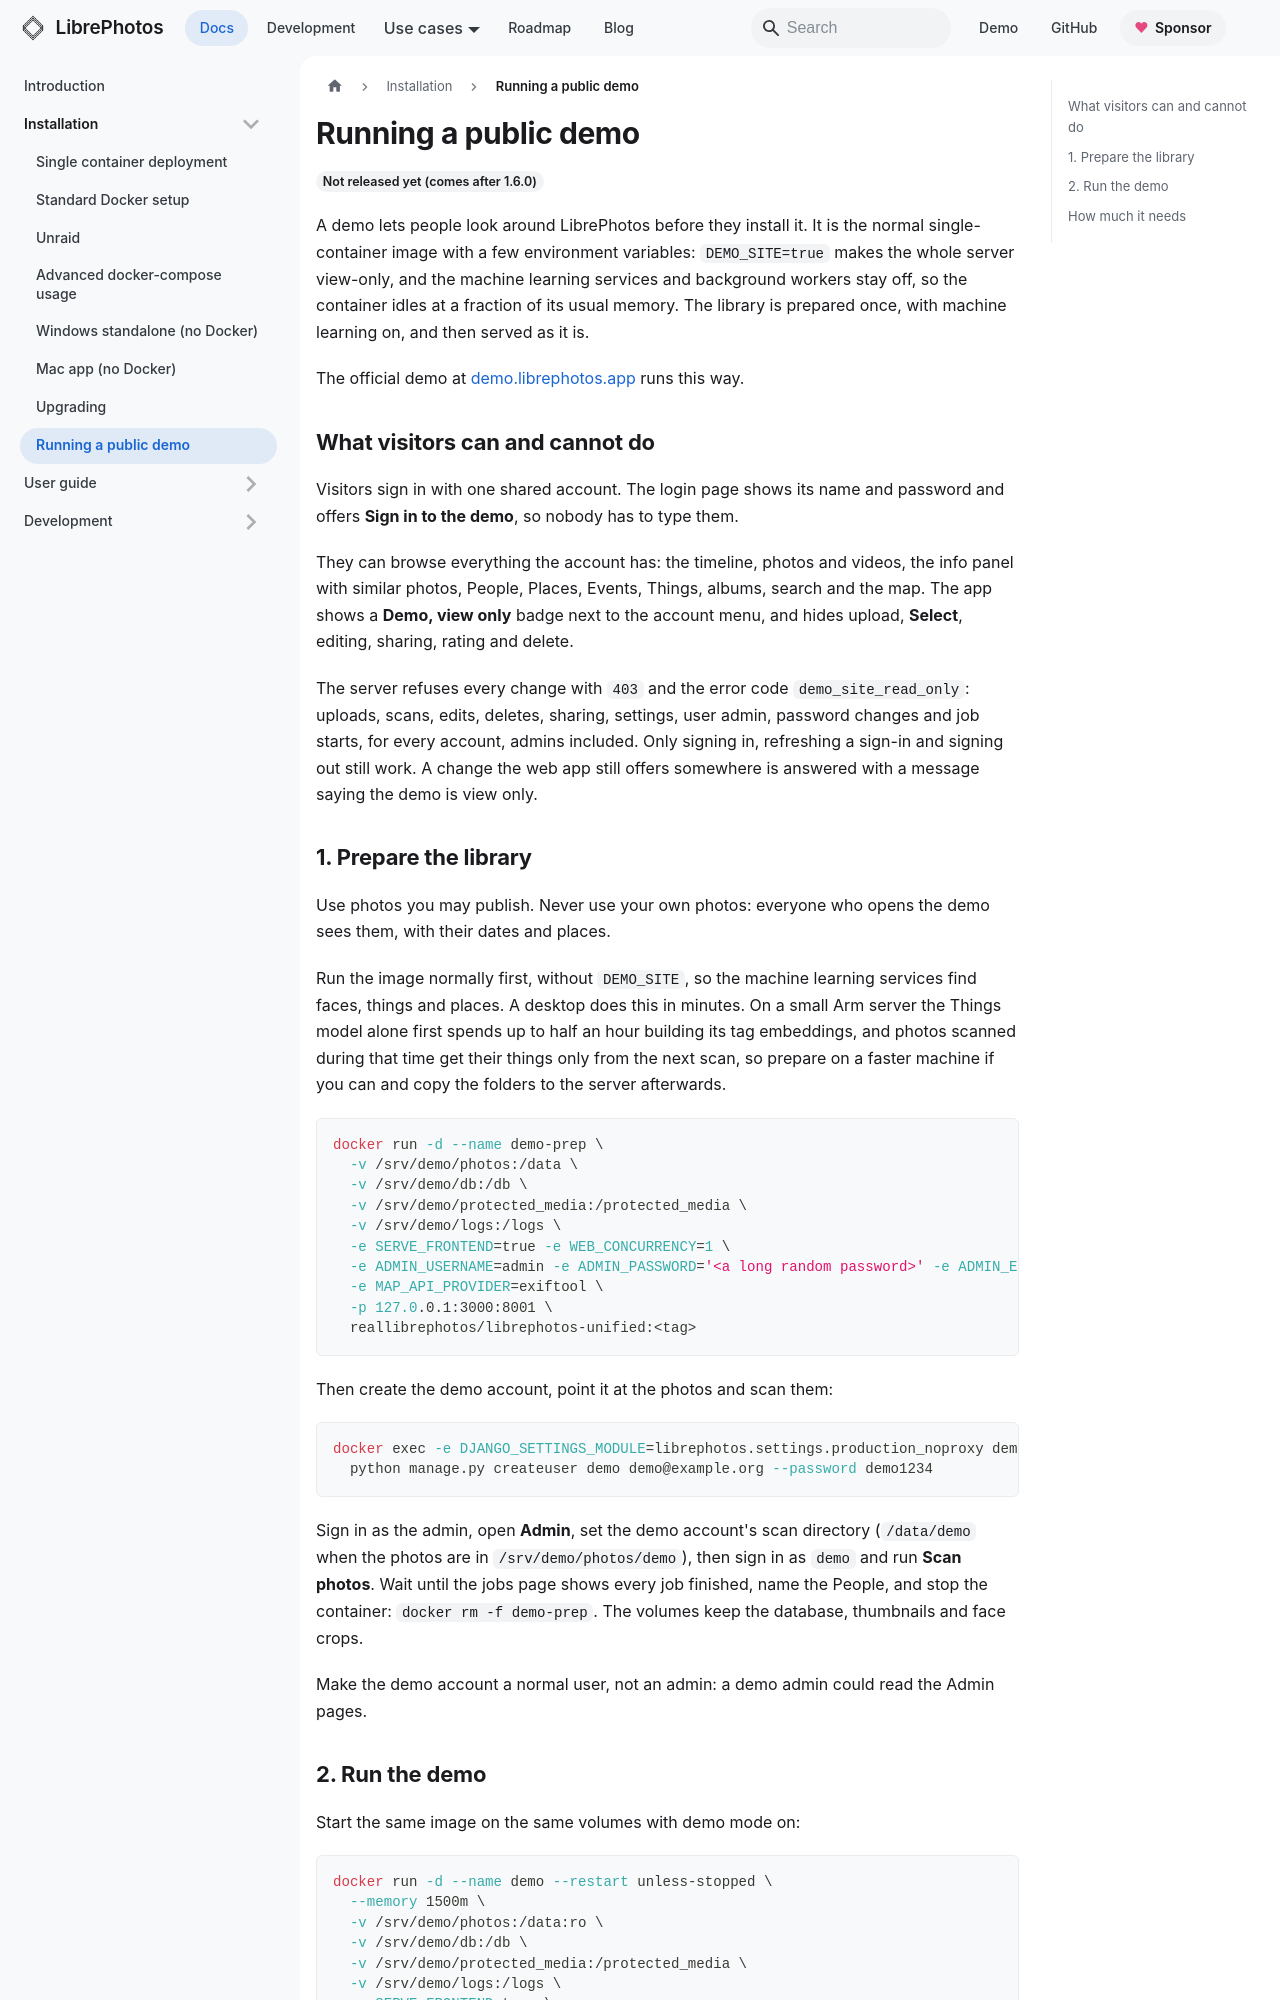

repository: LibrePhotos/librephotos · page: docs/installation/demo-site/index.html · generator: docusaurus

---
title: "Running a public demo"
description: "Run LibrePhotos as a view-only demo with sample photos on a small server."
sidebar_position: 7
---

<Since version="1.7.0" />

A demo lets people look around LibrePhotos before they install it. It is the normal single-container image with a few environment variables: `DEMO_SITE=true` makes the whole server view-only, and the machine learning services and background workers stay off, so the container idles at a fraction of its usual memory. The library is prepared once, with machine learning on, and then served as it is.

The official demo at [demo.librephotos.app](https://demo.librephotos.app/) runs this way.

## What visitors can and cannot do

Visitors sign in with one shared account. The login page shows its name and password and offers **Sign in to the demo**, so nobody has to type them.

They can browse everything the account has: the timeline, photos and videos, the info panel with similar photos, People, Places, Events, Things, albums, search and the map. The app shows a **Demo, view only** badge next to the account menu, and hides upload, **Select**, editing, sharing, rating and delete.

The server refuses every change with `403` and the error code `demo_site_read_only`: uploads, scans, edits, deletes, sharing, settings, user admin, password changes and job starts, for every account, admins included. Only signing in, refreshing a sign-in and signing out still work. A change the web app still offers somewhere is answered with a message saying the demo is view only.
